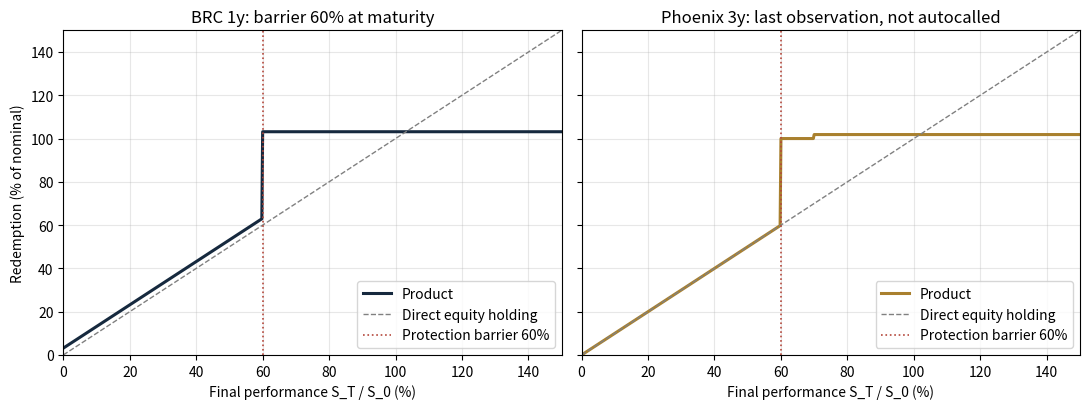

Write Python code to recreate this figure. (Note: this script raises an exception after producing the figure.)
"""Redemption profiles at maturity: BRC vs Phoenix (case: never autocalled)."""
import matplotlib.pyplot as plt
import numpy as np

perf = np.linspace(0.0, 1.5, 601)          # final performance S_T / S_0
BRC_COUPON, PHX_COUPON = 0.0315, 0.0738 / 4  # fair coupons from the examples

# BRC, barrier 60% observed at maturity: capital + fixed coupon, or capital x perf + coupon
brc = np.where(perf >= 0.60, 100.0, 100.0 * np.minimum(perf, 1.0)) + 100.0 * BRC_COUPON

# Phoenix last date, assuming no autocall and no missed coupon before:
# above 70% -> capital + coupon ; between 60% and 70% -> capital only ; below 60% -> capital x perf
phx = np.where(perf >= 0.70, 100.0 + 100.0 * PHX_COUPON,
               np.where(perf >= 0.60, 100.0, 100.0 * perf))

fig, axes = plt.subplots(1, 2, figsize=(11, 4.2), sharey=True)
for ax, y, title, color in [
    (axes[0], brc, "BRC 1y: barrier 60% at maturity", "#16293E"),
    (axes[1], phx, "Phoenix 3y: last observation, not autocalled", "#A9802E"),
]:
    ax.plot(perf * 100, y, color=color, lw=2.2, label="Product")
    ax.plot(perf * 100, 100 * perf, "--", color="grey", lw=1, label="Direct equity holding")
    ax.axvline(60, color="#B4473B", ls=":", lw=1.2, label="Protection barrier 60%")
    ax.set_title(title)
    ax.set_xlabel("Final performance S_T / S_0 (%)")
    ax.set_xlim(0, 150)
    ax.set_ylim(0, 150)
    ax.grid(alpha=0.3)
    ax.legend(loc="lower right")
axes[0].set_ylabel("Redemption (% of nominal)")
fig.tight_layout()
fig.savefig("examples/payoff_diagrams.png", dpi=150)
print("Saved examples/payoff_diagrams.png")
